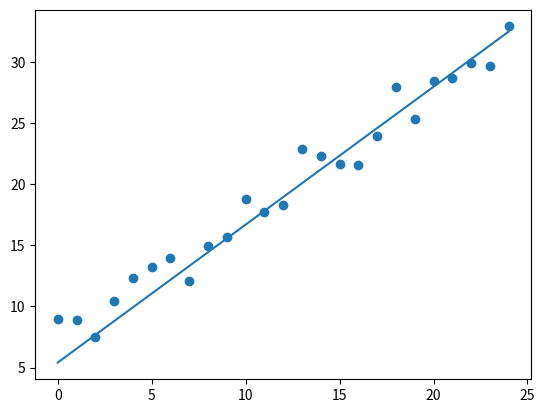

This figure's Python source:
import numpy
from random import random
from random import seed
import matplotlib.pyplot as plt

LEARNING_RATE = 0.01
TRAINING_RUNS = 2000


'''
-----------------------------
        MAIN PROBLEM

      ALPHA IS TOO HIGH
-----------------------------
'''

class Regression:

	def __init__(self, points):
		self.points = points	
		self.alpha = 0.0001
		self.inputs = [1, 0] #x's
		self.weights = [0, 0] #thetas

	def train(self):
		for j in range(TRAINING_RUNS):
			for i in self.points:
				x_i, y_i = i #input is a (x, y) index of self.points

				self.inputs[1] = x_i

				h_1 = h_2 = h_3 = 0
			
				h_1 = 1 * self.weights[0]
				h_2 = x_i * self.weights[1]
				h_3 = h_1 + h_2
					
				self.weights[0] = self.weights[0] + self.alpha * (y_i - h_3) * 1

				h_1 = 1 * self.weights[0]
				h_2 = x_i * self.weights[1]
				h_3 = h_1 + h_2

				self.weights[1] = self.weights[1] + self.alpha * (y_i - h_3) * self.inputs[1]


	def return_line(self):
		return self.weights



points = []

for i in range(25):
    a = i 
    b = i + (random()*5-5) + 10

    points.append((a, b))

    print(points[i])

test = Regression(points)

test.train()

line = test.return_line()

print(line)

x = []
y = []
for i in points:
    z, w = i
    x.append(z)
    y.append(w)

plt.scatter(x, y)

plt.plot(numpy.linspace(0,numpy.argmax(x), 100), numpy.linspace(0,numpy.argmax(x), 100)*line[1] + line[0])

print(points)
plt.show()
